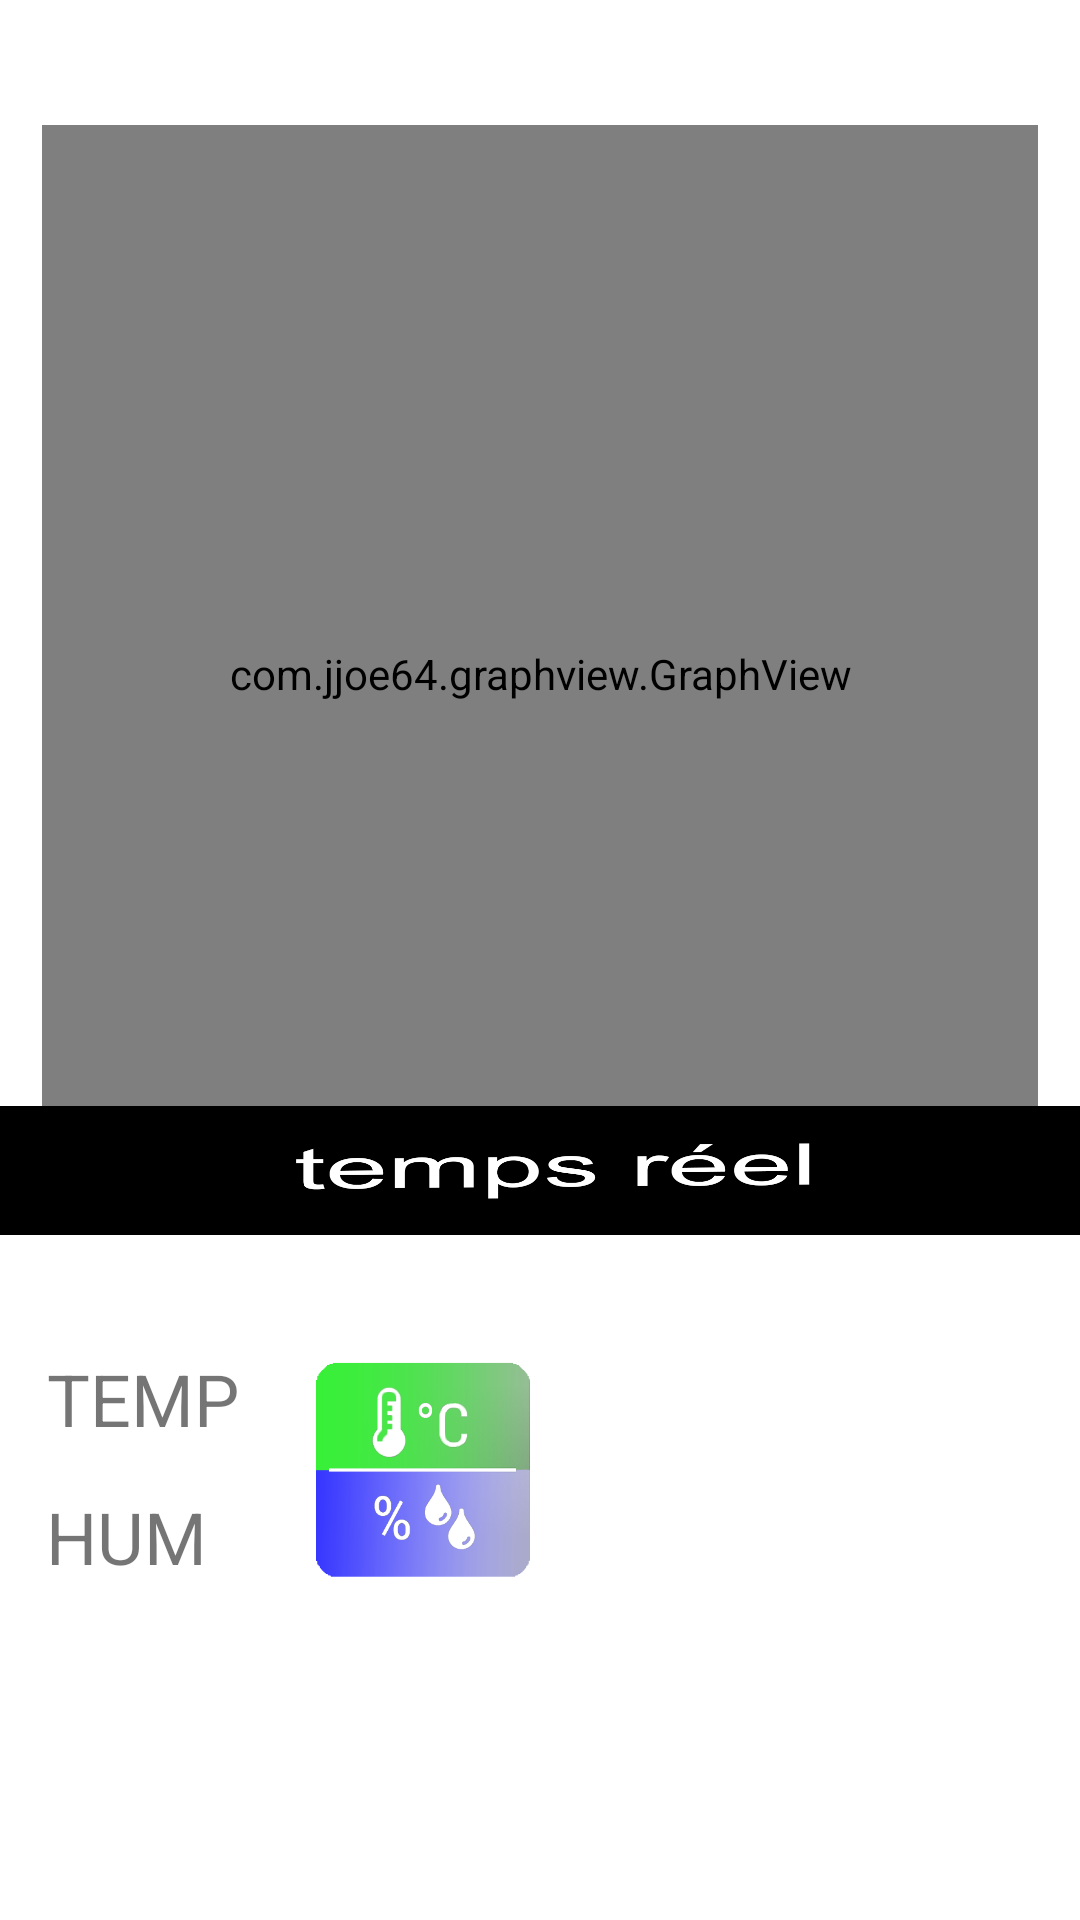

The Android layout XML behind this screen, and the referenced resources:
<!-- AndroidManifest.xml: application theme Theme.CONTROLE -->
<!-- res/layout/activity_c_a_p_t_e_u_r.xml -->
<?xml version="1.0" encoding="utf-8"?>
<androidx.constraintlayout.widget.ConstraintLayout xmlns:android="http://schemas.android.com/apk/res/android"
    xmlns:app="http://schemas.android.com/apk/res-auto"
    xmlns:tools="http://schemas.android.com/tools"
    android:layout_width="match_parent"
    android:layout_height="match_parent"
    
    tools:context=".Capteurs">
    <com.jjoe64.graphview.GraphView
        android:id="@+id/graph"
        android:layout_width="332dp"
        android:layout_height="366dp"
        app:layout_constraintBottom_toBottomOf="parent"
        app:layout_constraintEnd_toEndOf="parent"
        app:layout_constraintStart_toStartOf="parent"
        app:layout_constraintTop_toTopOf="parent"
        app:layout_constraintVertical_bias="0.152"
        tools:ignore="MissingClass" />


    <ImageView
        android:id="@+id/imageView3"
        android:layout_width="wrap_content"
        android:layout_height="wrap_content"
        app:layout_constraintBottom_toBottomOf="parent"
        app:layout_constraintStart_toStartOf="parent"
        app:layout_constraintTop_toTopOf="parent"
        app:layout_constraintVertical_bias="0.684"
        app:srcCompat="@drawable/reall" />

    <ScrollView
        android:id="@+id/scrollView2"
        android:layout_width="415dp"
        android:layout_height="190dp"
        app:layout_constraintBottom_toBottomOf="parent"
        app:layout_constraintEnd_toEndOf="parent"
        app:layout_constraintStart_toStartOf="parent"
        tools:ignore="MissingConstraints">

        <LinearLayout
            android:layout_width="match_parent"
            android:layout_height="313dp"
            android:orientation="vertical">


            <androidx.constraintlayout.widget.ConstraintLayout
                android:layout_width="match_parent"
                android:layout_height="match_parent">

                <TextView
                    android:id="@+id/temp"
                    android:layout_width="81dp"
                    android:layout_height="35dp"
                    android:text="Temp"
                    android:textAllCaps="true"
                    android:textSize="24sp"
                    app:layout_constraintBottom_toBottomOf="parent"
                    app:layout_constraintEnd_toEndOf="parent"
                    app:layout_constraintHorizontal_bias="0.128"
                    app:layout_constraintStart_toStartOf="parent"
                    app:layout_constraintTop_toTopOf="parent"
                    app:layout_constraintVertical_bias="0.0" />

                <TextView
                    android:id="@+id/hum"
                    android:layout_width="81dp"
                    android:layout_height="34dp"
                    android:text="hum"
                    android:textAllCaps="true"
                    android:textSize="24sp"
                    app:layout_constraintBottom_toBottomOf="parent"
                    app:layout_constraintEnd_toEndOf="parent"
                    app:layout_constraintHorizontal_bias="0.127"
                    app:layout_constraintStart_toStartOf="parent"
                    app:layout_constraintTop_toTopOf="parent"
                    app:layout_constraintVertical_bias="1.0"
                    tools:ignore="InvalidId" />

                <ImageView
                    android:id="@+id/imageView8"
                    android:layout_width="150dp"
                    android:layout_height="80dp"
                    android:layout_marginEnd="172dp"
                    android:layout_marginRight="172dp"
                    app:layout_constraintBottom_toBottomOf="parent"
                    app:layout_constraintEnd_toEndOf="parent"
                    app:layout_constraintTop_toTopOf="parent"
                    app:layout_constraintVertical_bias="0.0"
                    app:srcCompat="@drawable/hum_temp" />
            </androidx.constraintlayout.widget.ConstraintLayout>

            <ImageView
                android:id="@+id/imageView"
                android:layout_width="match_parent"
                android:layout_height="258dp" />

            <TextView
                android:id="@+id/gaz"
                android:layout_width="match_parent"
                android:layout_height="wrap_content"
                android:text="gaz"
                android:textAllCaps="true"
                android:textSize="24sp"
                app:layout_constraintBottom_toBottomOf="parent"
                app:layout_constraintEnd_toEndOf="parent"
                app:layout_constraintHorizontal_bias="0.559"
                app:layout_constraintStart_toStartOf="parent"
                app:layout_constraintTop_toTopOf="parent"
                app:layout_constraintVertical_bias="0.975" />

            <ImageView
                android:id="@+id/imageView5"
                android:layout_width="match_parent"
                android:layout_height="216dp" />


        </LinearLayout>
    </ScrollView>

</androidx.constraintlayout.widget.ConstraintLayout>
<!-- resources referenced by this layout -->
<resources>
  <!-- drawable hum_temp: png bitmap (drawable-xhdpi, 57589 bytes) -->
  <!-- drawable reall: png bitmap (drawable-v24, 19168 bytes) -->
  <style name="Theme.CONTROLE" parent="Theme.MaterialComponents.DayNight.DarkActionBar">
          
          <item name="colorPrimary">@color/purple_500</item>
          <item name="colorPrimaryVariant">@color/purple_700</item>
          <item name="colorOnPrimary">@color/white</item>
          
          <item name="colorSecondary">@color/teal_200</item>
          <item name="colorSecondaryVariant">@color/teal_700</item>
          <item name="colorOnSecondary">@color/black</item>
          
          <item name="android:statusBarColor" tools:targetApi="l">?attr/colorPrimaryVariant</item>
          
      </style>
  <color name="purple_500">#FF6200EE</color>
  <color name="purple_700">#FF3700B3</color>
  <color name="white">#FFFFFFFF</color>
  <color name="teal_200">#FF03DAC5</color>
  <color name="teal_700">#FF018786</color>
  <color name="black">#FF000000</color>
</resources>
